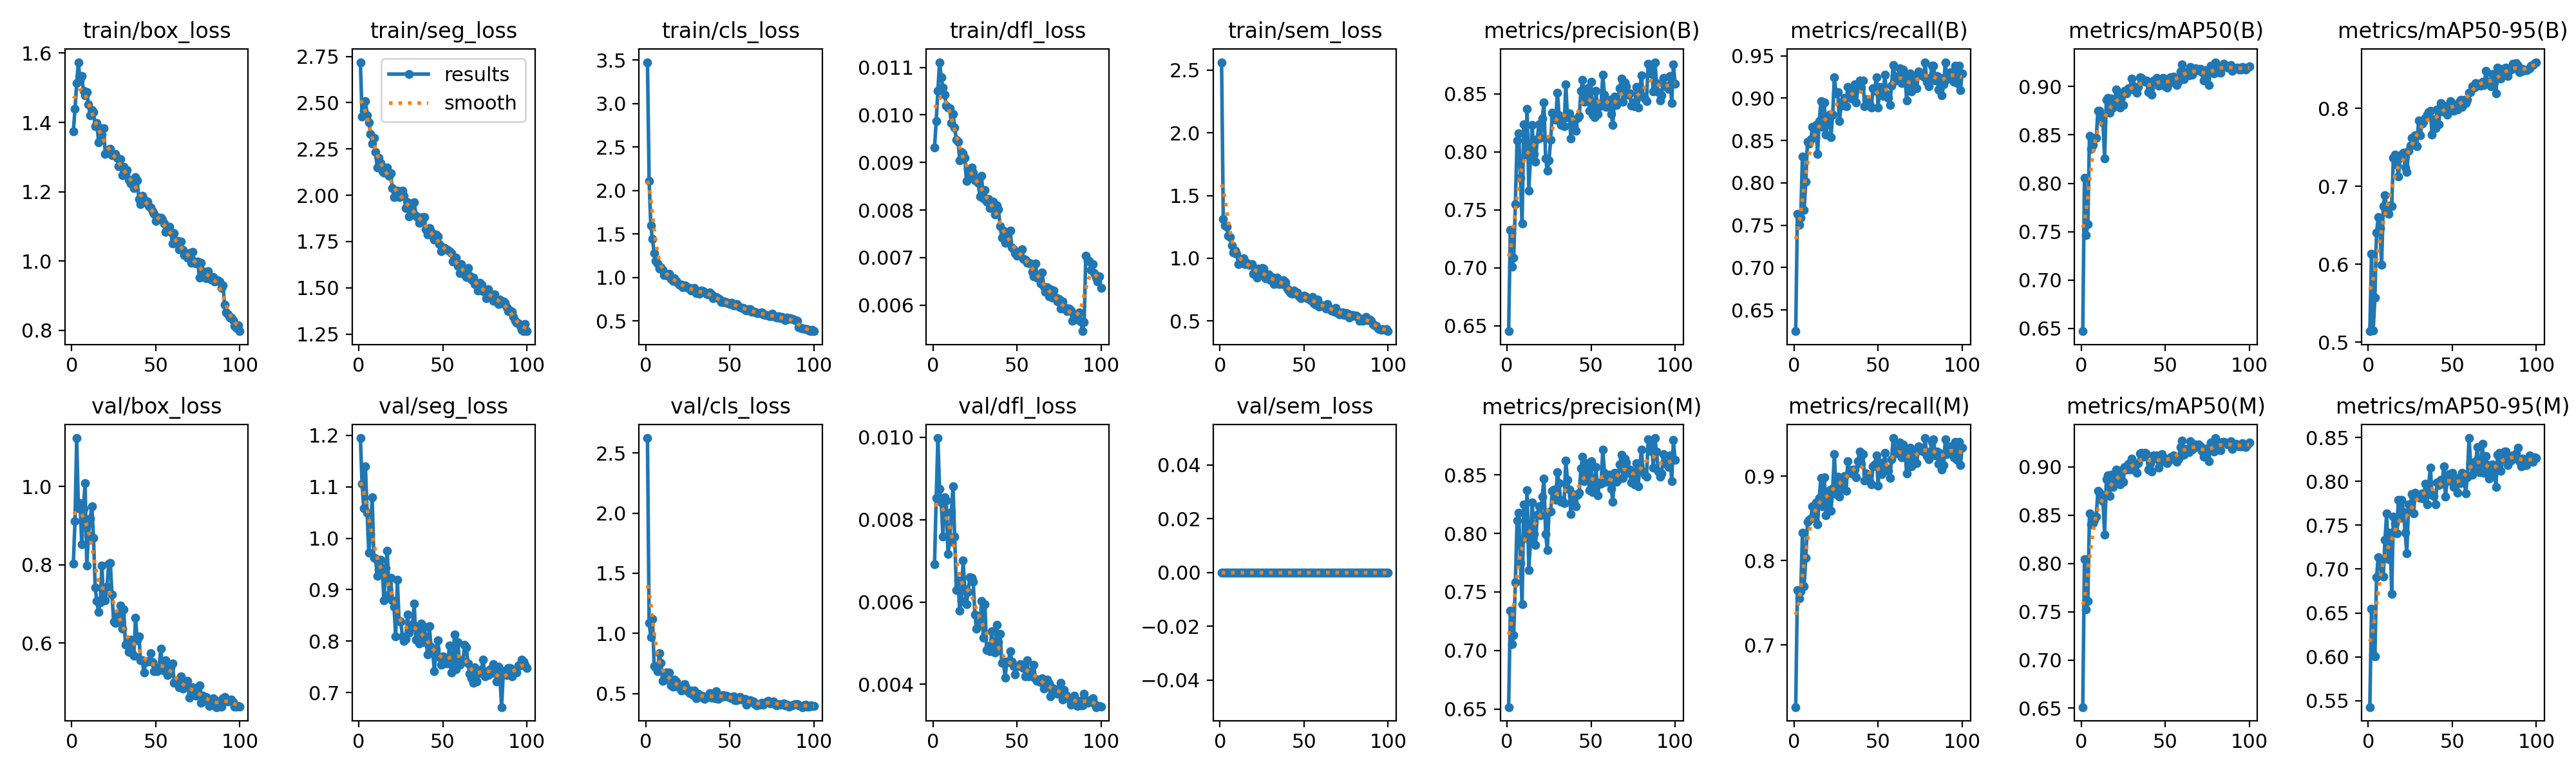

Data behind this chart, as committed beside it:
epoch, time, train/box_loss, train/seg_loss, train/cls_loss, train/dfl_loss, train/sem_loss, metrics/precision(B), metrics/recall(B), metrics/mAP50(B), metrics/mAP50-95(B), metrics/precision(M), metrics/recall(M), metrics/mAP50(M), metrics/mAP50-95(M), val/box_loss, val/seg_loss, val/cls_loss, val/dfl_loss, val/sem_loss, lr/pg0, lr/pg1, lr/pg2
1, 30.95, 1.374, 2.719, 3.475, 0.00932, 2.564, 0.6454, 0.6248, 0.647, 0.5142, 0.6516, 0.6263, 0.6512, 0.5427, 0.8025, 1.195, 2.624, 0.00691, 0, 0.0006611, 0.0006611, 0.0006611
2, 60.07, 1.439, 2.424, 2.106, 0.00987, 1.315, 0.7327, 0.7634, 0.806, 0.6136, 0.7341, 0.7649, 0.8045, 0.6549, 0.9122, 1.105, 1.086, 0.00853, 0, 0.001315, 0.001315, 0.001315
3, 88.5, 1.514, 2.456, 1.594, 0.01051, 1.264, 0.7011, 0.7504, 0.7464, 0.5149, 0.7051, 0.7547, 0.7525, 0.6029, 1.124, 1.059, 0.9705, 0.00998, 0, 0.001955, 0.001955, 0.001955
4, 117.1, 1.574, 2.508, 1.439, 0.01111, 1.25, 0.7089, 0.7591, 0.7576, 0.557, 0.7129, 0.7634, 0.7609, 0.6003, 0.9445, 1.14, 1.121, 0.00875, 0, 0.001941, 0.001941, 0.001941
5, 145.3, 1.521, 2.432, 1.281, 0.01079, 1.18, 0.7552, 0.8312, 0.8491, 0.6407, 0.758, 0.8326, 0.8516, 0.691, 0.9581, 1.049, 0.726, 0.00841, 0, 0.001921, 0.001921, 0.001921
6, 173.2, 1.535, 2.395, 1.19, 0.01057, 1.168, 0.8098, 0.7681, 0.8357, 0.6602, 0.8114, 0.7696, 0.8408, 0.7137, 0.8528, 0.9717, 0.7154, 0.00759, 0, 0.001901, 0.001901, 0.001901
7, 201.4, 1.491, 2.331, 1.158, 0.01043, 1.1, 0.8163, 0.8014, 0.8396, 0.6462, 0.8177, 0.8029, 0.8417, 0.7062, 0.9435, 1.009, 0.6838, 0.00854, 0, 0.001881, 0.001881, 0.001881
8, 229.2, 1.477, 2.279, 1.102, 0.0102, 1.044, 0.7775, 0.8485, 0.8466, 0.5995, 0.7749, 0.8456, 0.8454, 0.6928, 1.009, 1.079, 0.8339, 0.00847, 0, 0.001861, 0.001861, 0.001861
9, 257.2, 1.488, 2.309, 1.116, 0.01016, 1.064, 0.7382, 0.8465, 0.8469, 0.6745, 0.7395, 0.8479, 0.8486, 0.6914, 0.7981, 0.9619, 0.7552, 0.00717, 0, 0.001842, 0.001842, 0.001842
10, 284.8, 1.452, 2.233, 1.083, 0.01014, 1.038, 0.8241, 0.8516, 0.8751, 0.6887, 0.8249, 0.85, 0.8749, 0.7332, 0.8758, 0.9605, 0.6024, 0.00746, 0, 0.001822, 0.001822, 0.001822
11, 312.8, 1.42, 2.149, 1.029, 0.00983, 0.9557, 0.7977, 0.8658, 0.8746, 0.6703, 0.7964, 0.8644, 0.8732, 0.7632, 0.9178, 0.9273, 0.6108, 0.00819, 0, 0.001802, 0.001802, 0.001802
12, 341.2, 1.435, 2.201, 1.029, 0.01002, 0.9868, 0.8368, 0.8543, 0.8698, 0.6649, 0.8368, 0.8543, 0.8712, 0.7111, 0.9493, 0.9398, 0.6737, 0.00881, 0, 0.001782, 0.001782, 0.001782
13, 369.3, 1.43, 2.174, 1.018, 0.00974, 0.9658, 0.7668, 0.8684, 0.8629, 0.6753, 0.7687, 0.8687, 0.8644, 0.7416, 0.8693, 0.9579, 0.662, 0.00759, 0, 0.001762, 0.001762, 0.001762
14, 398.7, 1.388, 2.13, 1.043, 0.00948, 1.002, 0.7962, 0.8341, 0.8258, 0.6743, 0.7942, 0.8427, 0.8301, 0.672, 0.7417, 0.9424, 0.6743, 0.00629, 0, 0.001743, 0.001743, 0.001743
15, 429.1, 1.399, 2.122, 0.9824, 0.00944, 0.9534, 0.8231, 0.873, 0.886, 0.7363, 0.8267, 0.8745, 0.887, 0.7599, 0.7068, 0.8789, 0.5687, 0.00652, 0, 0.001723, 0.001723, 0.001723
16, 458.5, 1.342, 2.141, 0.9632, 0.00905, 0.9658, 0.7983, 0.8965, 0.8883, 0.741, 0.7995, 0.8979, 0.8915, 0.752, 0.6787, 0.9417, 0.5551, 0.00579, 0, 0.001703, 0.001703, 0.001703
17, 488, 1.383, 2.15, 0.9875, 0.00922, 0.9465, 0.7915, 0.8658, 0.8727, 0.7278, 0.7902, 0.8644, 0.87, 0.7405, 0.7043, 0.9756, 0.6174, 0.00602, 0, 0.001683, 0.001683, 0.001683
18, 519.1, 1.365, 2.106, 0.9575, 0.00919, 0.9478, 0.8113, 0.8947, 0.8878, 0.7126, 0.816, 0.899, 0.8918, 0.7791, 0.798, 0.8912, 0.5967, 0.00701, 0, 0.001663, 0.001663, 0.001663
19, 550.8, 1.383, 2.118, 0.9416, 0.0091, 0.9538, 0.8238, 0.8571, 0.8783, 0.7369, 0.8232, 0.8534, 0.8795, 0.7586, 0.7098, 0.9232, 0.5556, 0.00632, 0, 0.001644, 0.001644, 0.001644
20, 582.6, 1.31, 2.039, 0.9163, 0.00861, 0.8764, 0.8121, 0.8733, 0.8858, 0.7403, 0.8153, 0.8662, 0.8865, 0.7785, 0.7098, 0.8793, 0.5593, 0.00595, 0, 0.001624, 0.001624, 0.001624
21, 613.6, 1.312, 1.989, 0.9125, 0.00886, 0.8807, 0.8289, 0.8808, 0.8967, 0.7429, 0.8316, 0.8837, 0.8971, 0.7652, 0.7431, 0.8667, 0.5255, 0.00625, 0, 0.001604, 0.001604, 0.001604
22, 643, 1.322, 1.999, 0.8872, 0.00873, 0.8466, 0.8427, 0.8543, 0.8845, 0.7238, 0.847, 0.8586, 0.8886, 0.7413, 0.8021, 0.809, 0.5458, 0.0066, 0, 0.001584, 0.001584, 0.001584
23, 672.3, 1.325, 2.026, 0.9096, 0.00889, 0.9193, 0.7945, 0.8802, 0.8784, 0.7186, 0.7997, 0.886, 0.882, 0.7178, 0.8048, 0.9188, 0.5776, 0.00658, 0, 0.001564, 0.001564, 0.001564
24, 712.3, 1.305, 1.992, 0.8981, 0.00878, 0.8732, 0.7836, 0.925, 0.892, 0.7459, 0.786, 0.9264, 0.8968, 0.7735, 0.7235, 0.8397, 0.5507, 0.0065, 0, 0.001545, 0.001545, 0.001545
25, 751.5, 1.306, 2.008, 0.8798, 0.00863, 0.9222, 0.7929, 0.9058, 0.8811, 0.7525, 0.8182, 0.8788, 0.8844, 0.7689, 0.654, 0.8382, 0.5208, 0.0057, 0, 0.001525, 0.001525, 0.001525
26, 779.5, 1.309, 2.025, 0.8797, 0.00866, 0.9167, 0.8104, 0.9068, 0.8956, 0.7622, 0.8187, 0.8994, 0.9, 0.7855, 0.6512, 0.8095, 0.503, 0.00535, 0, 0.001505, 0.001505, 0.001505
27, 807.6, 1.297, 1.996, 0.8516, 0.00857, 0.8393, 0.8339, 0.873, 0.8928, 0.7571, 0.8366, 0.8759, 0.8972, 0.7637, 0.6725, 0.8008, 0.5268, 0.00549, 0, 0.001485, 0.001485, 0.001485
28, 835.8, 1.273, 1.929, 0.8616, 0.00828, 0.8395, 0.8283, 0.8909, 0.8985, 0.7656, 0.8377, 0.8846, 0.9033, 0.7866, 0.6532, 0.8037, 0.4889, 0.00544, 0, 0.001465, 0.001465, 0.001465
29, 864.1, 1.294, 1.962, 0.8764, 0.00872, 0.869, 0.8279, 0.8961, 0.8971, 0.7513, 0.8289, 0.899, 0.8974, 0.7831, 0.6957, 0.8519, 0.526, 0.00603, 0, 0.001446, 0.001446, 0.001446
30, 894.1, 1.247, 1.884, 0.8195, 0.00825, 0.8234, 0.8512, 0.9001, 0.9083, 0.7846, 0.8526, 0.9004, 0.9088, 0.7832, 0.6364, 0.8168, 0.4593, 0.00514, 0, 0.001426, 0.001426, 0.001426
31, 923.8, 1.272, 1.939, 0.838, 0.00842, 0.849, 0.8315, 0.8903, 0.9012, 0.7655, 0.8429, 0.8828, 0.9038, 0.7809, 0.6858, 0.8265, 0.4999, 0.00595, 0, 0.001406, 0.001406, 0.001406
32, 953.6, 1.25, 1.912, 0.8118, 0.00818, 0.7926, 0.8231, 0.9134, 0.896, 0.7802, 0.827, 0.9177, 0.8969, 0.7863, 0.5959, 0.8325, 0.4725, 0.00483, 0, 0.001386, 0.001386, 0.001386
33, 983.8, 1.263, 1.961, 0.8471, 0.00823, 0.8346, 0.8281, 0.9062, 0.8934, 0.7826, 0.8281, 0.9062, 0.8937, 0.7801, 0.6009, 0.8729, 0.4835, 0.00493, 0, 0.001366, 0.001366, 0.001366
34, 1014, 1.234, 1.888, 0.8453, 0.00804, 0.8473, 0.8219, 0.8992, 0.8999, 0.7876, 0.8259, 0.9036, 0.9038, 0.7973, 0.5774, 0.8029, 0.4783, 0.0048, 0, 0.001347, 0.001347, 0.001347
35, 1045, 1.224, 1.884, 0.8243, 0.00811, 0.7936, 0.8584, 0.9033, 0.9093, 0.792, 0.8625, 0.9076, 0.9137, 0.7739, 0.608, 0.8276, 0.4561, 0.00529, 0, 0.001327, 0.001327, 0.001327
36, 1075, 1.229, 1.852, 0.8127, 0.00817, 0.8259, 0.8301, 0.9166, 0.9087, 0.7953, 0.8457, 0.9076, 0.9148, 0.7962, 0.5741, 0.7957, 0.4703, 0.00484, 0, 0.001307, 0.001307, 0.001307
37, 1106, 1.211, 1.859, 0.8042, 0.0079, 0.7922, 0.8333, 0.8946, 0.907, 0.7972, 0.8374, 0.899, 0.9107, 0.8159, 0.568, 0.8346, 0.4683, 0.00477, 0, 0.001287, 0.001287, 0.001287
38, 1136, 1.242, 1.881, 0.8254, 0.00809, 0.8229, 0.8115, 0.912, 0.9051, 0.7663, 0.8167, 0.9177, 0.9147, 0.7847, 0.6647, 0.7981, 0.5041, 0.00544, 0, 0.001267, 0.001267, 0.001267
39, 1168, 1.232, 1.882, 0.8019, 0.00802, 0.8078, 0.8283, 0.9206, 0.9063, 0.7857, 0.8337, 0.9293, 0.9133, 0.7832, 0.607, 0.8275, 0.4651, 0.00502, 0, 0.001248, 0.001248, 0.001248
40, 1199, 1.179, 1.818, 0.7596, 0.00766, 0.757, 0.822, 0.9128, 0.8943, 0.7746, 0.8264, 0.9149, 0.8975, 0.7741, 0.6172, 0.804, 0.4783, 0.00523, 0, 0.001228, 0.001228, 0.001228
41, 1228, 1.165, 1.788, 0.7765, 0.00742, 0.7434, 0.8183, 0.9206, 0.8977, 0.7987, 0.8235, 0.9264, 0.9041, 0.7985, 0.5555, 0.7746, 0.4591, 0.00452, 0, 0.001208, 0.001208, 0.001208
42, 1256, 1.187, 1.822, 0.7722, 0.00757, 0.7225, 0.8293, 0.8903, 0.8914, 0.7791, 0.8333, 0.8946, 0.8956, 0.796, 0.5557, 0.8297, 0.5206, 0.00455, 0, 0.001188, 0.001188, 0.001188
43, 1283, 1.177, 1.804, 0.7574, 0.00731, 0.7174, 0.8309, 0.899, 0.9061, 0.8068, 0.8349, 0.9033, 0.9118, 0.8018, 0.5248, 0.7888, 0.4534, 0.00416, 0, 0.001168, 0.001168, 0.001168
44, 1311, 1.17, 1.777, 0.7435, 0.00735, 0.7432, 0.8529, 0.8951, 0.9054, 0.7962, 0.8556, 0.898, 0.9088, 0.7975, 0.551, 0.7808, 0.4737, 0.00456, 0, 0.001149, 0.001149, 0.001149
45, 1339, 1.172, 1.761, 0.7174, 0.00752, 0.7211, 0.8621, 0.8932, 0.9091, 0.8038, 0.8659, 0.8941, 0.9118, 0.8172, 0.552, 0.7422, 0.4702, 0.00454, 0, 0.001129, 0.001129, 0.001129
46, 1367, 1.159, 1.787, 0.7131, 0.00756, 0.7253, 0.8432, 0.8889, 0.9011, 0.7996, 0.8446, 0.8903, 0.8992, 0.7827, 0.554, 0.7839, 0.4891, 0.00481, 0, 0.001109, 0.001109, 0.001109
47, 1394, 1.156, 1.776, 0.7252, 0.00722, 0.6978, 0.846, 0.9114, 0.9071, 0.7914, 0.846, 0.9114, 0.9075, 0.8011, 0.5735, 0.8018, 0.4772, 0.00456, 0, 0.001089, 0.001089, 0.001089
48, 1422, 1.144, 1.736, 0.7065, 0.00717, 0.6833, 0.8548, 0.9088, 0.9082, 0.8037, 0.8602, 0.9143, 0.9133, 0.8085, 0.5504, 0.7696, 0.4796, 0.00444, 0, 0.001069, 0.001069, 0.001069
49, 1450, 1.137, 1.697, 0.7052, 0.00709, 0.6894, 0.8355, 0.925, 0.9089, 0.8092, 0.8372, 0.925, 0.91, 0.8003, 0.5282, 0.7541, 0.4723, 0.00425, 0, 0.00105, 0.00105, 0.00105
50, 1477, 1.115, 1.718, 0.6928, 0.00704, 0.6993, 0.8604, 0.8891, 0.9002, 0.8035, 0.8615, 0.8887, 0.905, 0.8099, 0.5301, 0.7709, 0.4709, 0.00445, 0, 0.00103, 0.00103, 0.00103
51, 1506, 1.127, 1.716, 0.7052, 0.00712, 0.6962, 0.832, 0.9134, 0.8992, 0.7972, 0.8351, 0.9163, 0.9039, 0.7934, 0.528, 0.7565, 0.4598, 0.00445, 0, 0.00101, 0.00101, 0.00101
52, 1533, 1.121, 1.709, 0.6803, 0.0071, 0.683, 0.8296, 0.9091, 0.903, 0.8022, 0.839, 0.9025, 0.9057, 0.7978, 0.5381, 0.7639, 0.4736, 0.00449, 0, 0.0009902, 0.0009902, 0.0009902
53, 1561, 1.124, 1.703, 0.6767, 0.00718, 0.6754, 0.8528, 0.9029, 0.9094, 0.7987, 0.8569, 0.9072, 0.9103, 0.7872, 0.5856, 0.757, 0.4423, 0.00446, 0, 0.0009704, 0.0009704, 0.0009704
54, 1588, 1.119, 1.697, 0.6898, 0.00697, 0.6646, 0.8324, 0.9278, 0.9085, 0.8072, 0.8324, 0.9278, 0.9104, 0.8034, 0.5311, 0.7919, 0.4462, 0.0044, 0, 0.0009506, 0.0009506, 0.0009506
55, 1616, 1.108, 1.686, 0.6712, 0.00695, 0.6925, 0.8394, 0.905, 0.91, 0.8112, 0.8434, 0.9093, 0.9123, 0.7982, 0.5291, 0.7396, 0.4633, 0.0042, 0, 0.0009308, 0.0009308, 0.0009308
56, 1644, 1.083, 1.641, 0.6581, 0.00689, 0.6378, 0.8423, 0.9004, 0.9033, 0.802, 0.8427, 0.9062, 0.9092, 0.8099, 0.556, 0.7633, 0.4679, 0.00458, 0, 0.000911, 0.000911, 0.000911
57, 1672, 1.096, 1.657, 0.6518, 0.00689, 0.6307, 0.8663, 0.8918, 0.9018, 0.8107, 0.8719, 0.8975, 0.9055, 0.8042, 0.5179, 0.8132, 0.4512, 0.00419, 0, 0.0008912, 0.0008912, 0.0008912
58, 1700, 1.099, 1.661, 0.6515, 0.00687, 0.6723, 0.8493, 0.9149, 0.9059, 0.8067, 0.8517, 0.9198, 0.9084, 0.7863, 0.5398, 0.7454, 0.4466, 0.00431, 0, 0.0008714, 0.0008714, 0.0008714
59, 1728, 1.084, 1.618, 0.6253, 0.0067, 0.6162, 0.8389, 0.9391, 0.9158, 0.8109, 0.844, 0.9449, 0.9209, 0.8046, 0.5384, 0.7985, 0.4529, 0.00419, 0, 0.0008516, 0.0008516, 0.0008516
60, 1756, 1.05, 1.578, 0.6191, 0.00661, 0.6186, 0.8425, 0.9264, 0.9228, 0.8196, 0.8498, 0.9322, 0.9274, 0.8493, 0.5478, 0.7546, 0.4063, 0.00447, 0, 0.0008318, 0.0008318, 0.0008318
... 40 more rows
